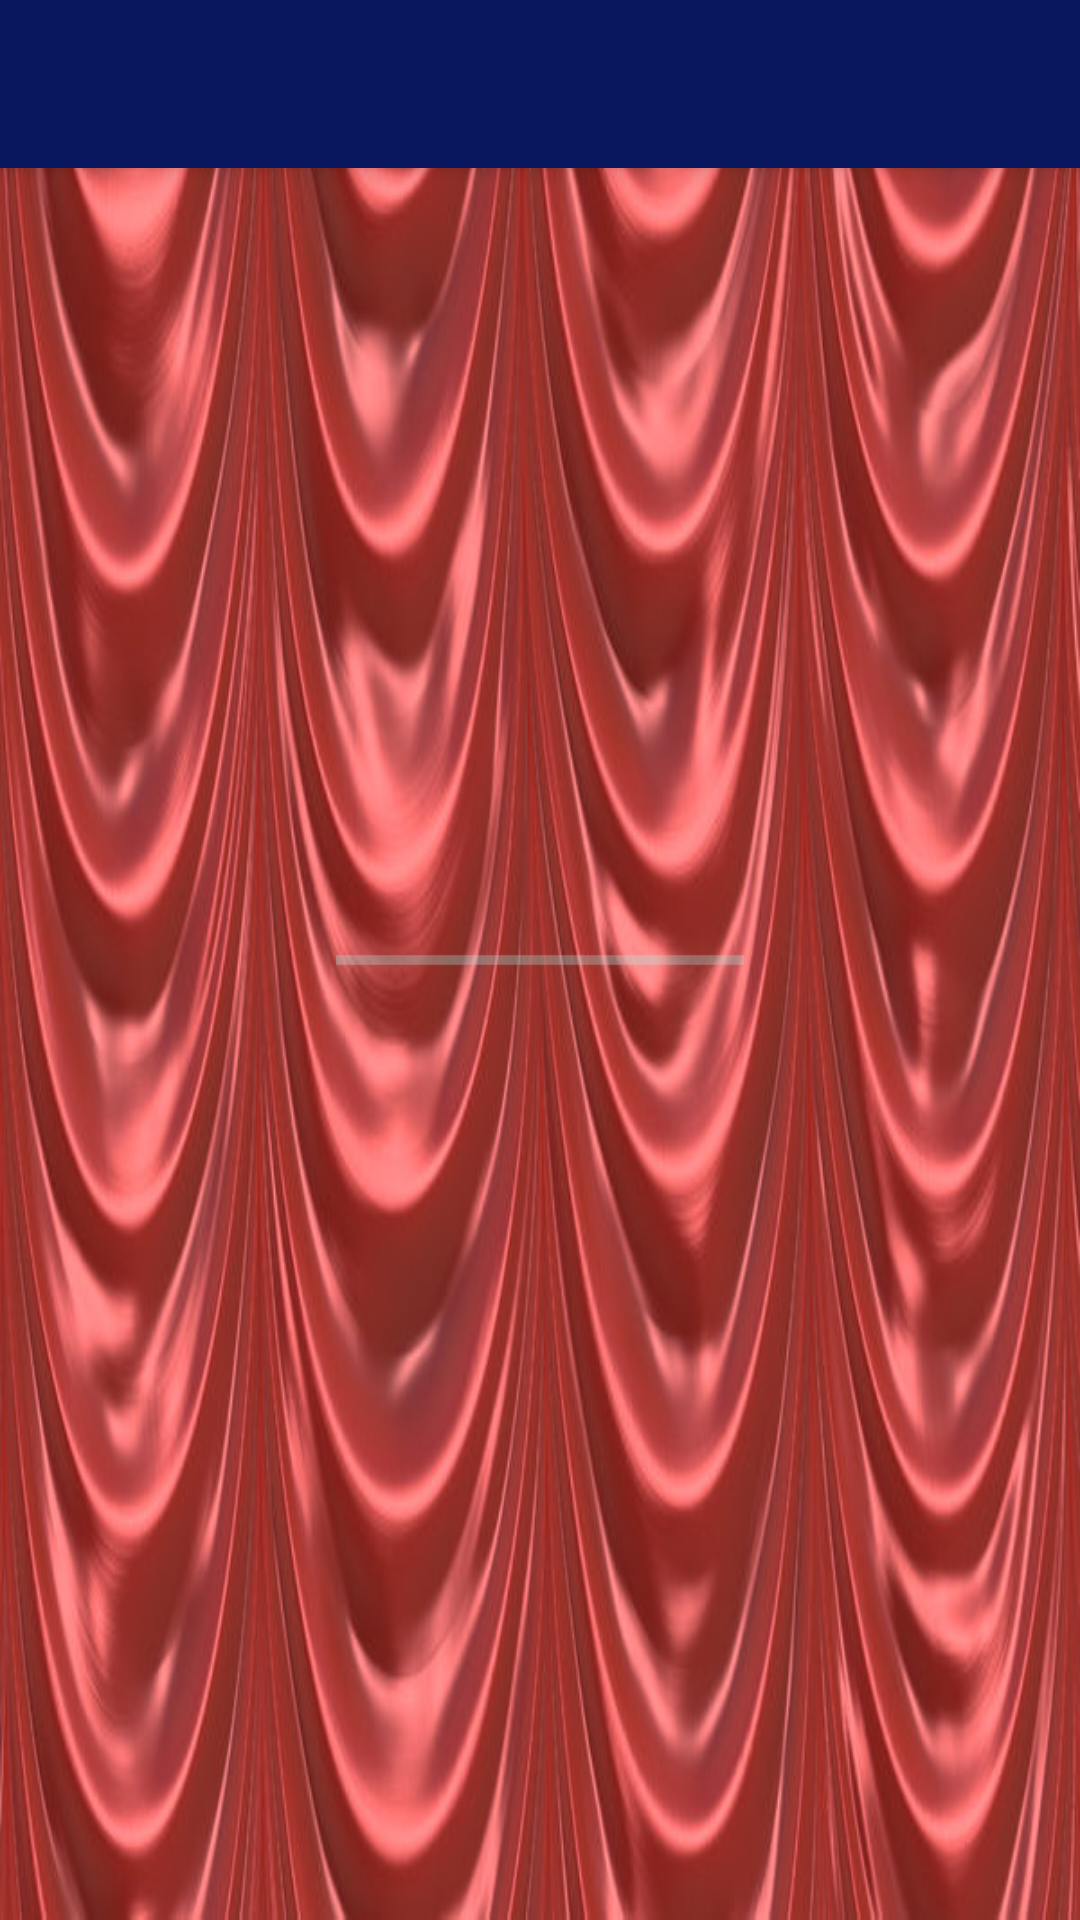

Reconstruct the res/layout file that produces this screen, plus the resources it refers to.
<!-- AndroidManifest.xml: activity theme AppTheme -->
<!-- res/layout/activity_main.xml -->
<?xml version="1.0" encoding="utf-8"?>
<RelativeLayout xmlns:android="http://schemas.android.com/apk/res/android"
    xmlns:app="http://schemas.android.com/apk/res-auto"
    xmlns:tools="http://schemas.android.com/tools"
    android:layout_width="match_parent"
    android:layout_height="match_parent"
    android:layout_gravity="center_vertical"
    android:background="@drawable/curtains"
    tools:context="com.example.android.movies.MainActivity">

    <android.support.v7.widget.Toolbar
        android:id="@+id/my_toolbar"
        android:layout_width="match_parent"
        android:layout_height="@dimen/toolbarHeight"
        android:background="@color/colorPrimaryDark"
        android:elevation="4dp"
        android:minHeight="56dp"
        android:theme="@style/ThemeOverlay.AppCompat.ActionBar"
        app:popupTheme="@style/ThemeOverlay.AppCompat.Light" />

    <android.support.v7.widget.RecyclerView
        android:id="@+id/recycler_view"
        android:layout_width="match_parent"
        android:layout_height="match_parent"
        android:paddingTop="?attr/actionBarSize" />

    <TextView
        android:id="@+id/empty_view"
        android:layout_width="wrap_content"
        android:layout_height="wrap_content"
        android:layout_centerInParent="true"
        android:layout_margin="@dimen/progressBarSize"
        android:background="@android:color/transparent"
        android:padding="@dimen/progressBarSize"
        android:text=""
        android:textAlignment="center"
        android:textAppearance="?android:textAppearanceLargeInverse"
        tools:text="@string/empty_text_view" />

    <ProgressBar
        style="@style/infinite_progress_horizontal"
        android:id="@+id/loading_indicator"
        android:layout_width="match_parent"
        android:layout_height="wrap_content"
        android:layout_centerInParent="true"
        android:layout_margin="@dimen/progressBarSize"
        android:background="@android:color/transparent"
        android:contentDescription="@string/loading_indicator"
        android:max="@android:integer/status_bar_notification_info_maxnum"
        android:padding="@dimen/progressBarSize"
        android:progress="@android:integer/config_shortAnimTime"
        android:progressDrawable="@android:drawable/progress_horizontal"
        android:progressTint="@android:color/holo_orange_dark"
        android:visibility="visible" />


</RelativeLayout>
<!-- resources referenced by this layout -->
<resources>
  <color name="colorPrimaryDark">#08175e</color>
  <dimen name="progressBarSize">56dp</dimen>
  <dimen name="toolbarHeight">56dp</dimen>
  <!-- drawable curtains: jpg bitmap (drawable, 74327 bytes) -->
  <style name="infinite_progress_horizontal" parent="Widget.AppCompat.ProgressBar.Horizontal">
          <item name="android:layout_width">match_parent</item>
          <item name="android:layout_height">wrap_content</item>
          <item name="android:indeterminate">true</item>
      </style>
  <style name="AppTheme" parent="Theme.AppCompat.NoActionBar">
          
          <item name="colorPrimary">@color/colorPrimary</item>
          <item name="colorPrimaryDark">@color/colorPrimaryDark</item>
          <item name="colorAccent">@color/colorAccent</item>
      </style>
  <color name="colorPrimary">#800a0a</color>
  <color name="colorAccent">#a4f9f0</color>
</resources>
